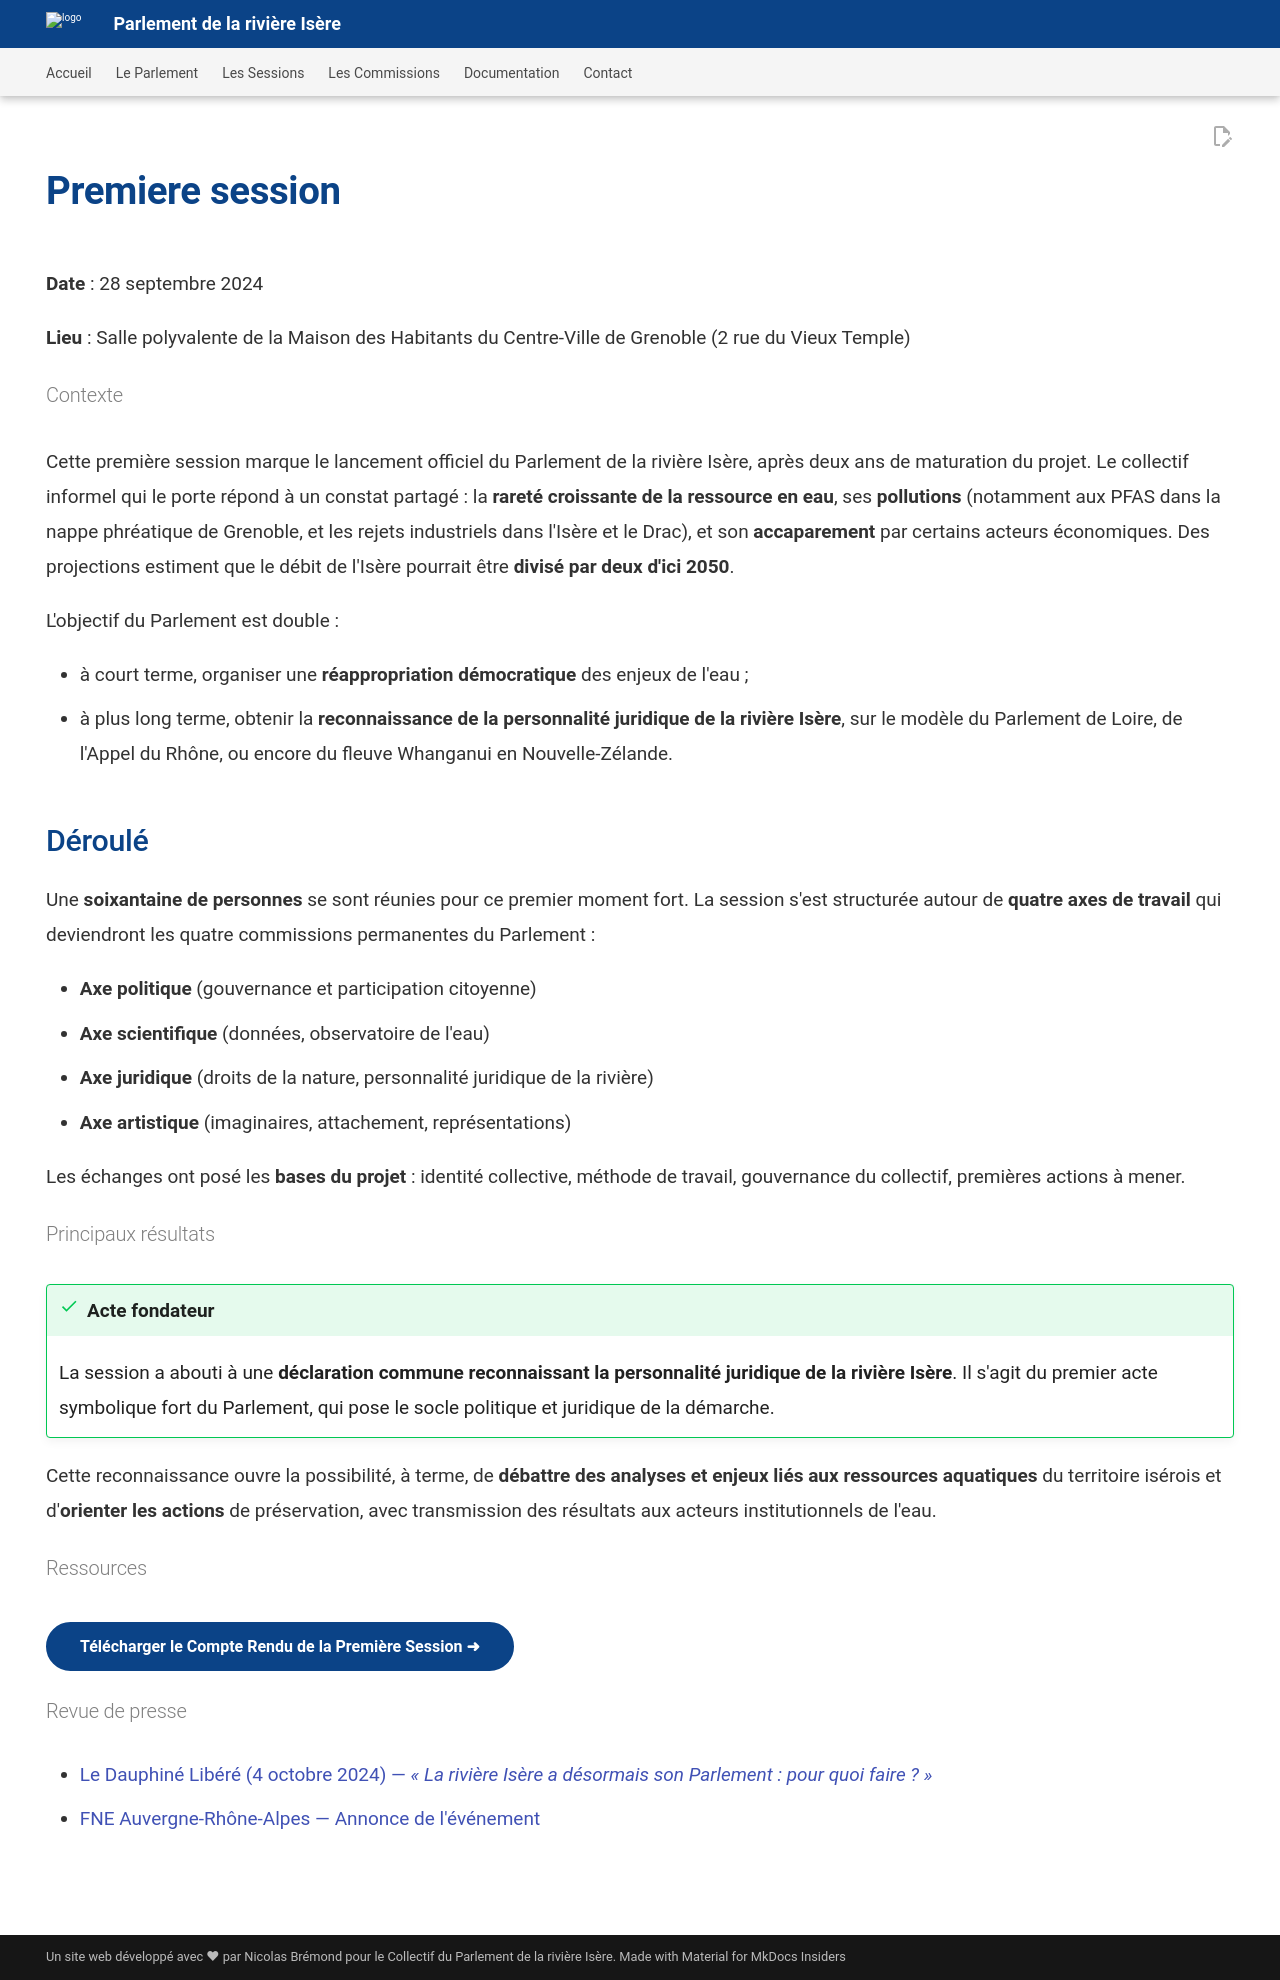

repository: Konsilion/website-parlement-riviere-isere · page: pages/sessions/premiere_session/index.html · generator: mkdocs

---
hide:
  -toc
  -navigation
---
**Date** : 28 septembre 2024

**Lieu** : Salle polyvalente de la Maison des Habitants du Centre-Ville de Grenoble (2 rue du Vieux Temple)

### Contexte

Cette première session marque le lancement officiel du Parlement de la rivière Isère, après deux ans de maturation du projet. Le collectif informel qui le porte répond à un constat partagé : la **rareté croissante de la ressource en eau**, ses **pollutions** (notamment aux PFAS dans la nappe phréatique de Grenoble, et les rejets industriels dans l'Isère et le Drac), et son **accaparement** par certains acteurs économiques. Des projections estiment que le débit de l'Isère pourrait être **divisé par deux d'ici 2050**.

L'objectif du Parlement est double :

- à court terme, organiser une **réappropriation démocratique** des enjeux de l'eau ;
- à plus long terme, obtenir la **reconnaissance de la personnalité juridique de la rivière Isère**, sur le modèle du Parlement de Loire, de l'Appel du Rhône, ou encore du fleuve Whanganui en Nouvelle-Zélande.
## Déroulé
Une **soixantaine de personnes** se sont réunies pour ce premier moment fort. La session s'est structurée autour de **quatre axes de travail** qui deviendront les quatre commissions permanentes du Parlement :

- **Axe politique** (gouvernance et participation citoyenne)
- **Axe scientifique** (données, observatoire de l'eau)
- **Axe juridique** (droits de la nature, personnalité juridique de la rivière)
- **Axe artistique** (imaginaires, attachement, représentations)

Les échanges ont posé les **bases du projet** : identité collective, méthode de travail, gouvernance du collectif, premières actions à mener.

### Principaux résultats

!!! success "Acte fondateur"
    La session a abouti à une **déclaration commune reconnaissant la personnalité juridique de la rivière Isère**. Il s'agit du premier acte symbolique fort du Parlement, qui pose le socle politique et juridique de la démarche.

Cette reconnaissance ouvre la possibilité, à terme, de **débattre des analyses et enjeux liés aux ressources aquatiques** du territoire isérois et d'**orienter les actions** de préservation, avec transmission des résultats aux acteurs institutionnels de l'eau.

### Ressources

[Télécharger le Compte Rendu de la Première Session ➜](https://nuage.phoenix-conseil.org/s/EAczy2No6eZaJnm){ .md-button .md-button--primary target=_blank }

### Revue de presse

- [Le Dauphiné Libéré (4 octobre 2024) — *« La rivière Isère a désormais son Parlement : pour quoi faire ? »*](https://www.ledauphine.com/environnement/2024/10/04/on-fait-le-constat-d-une-faillite-institutionnelle-le-parlement-de-la-riviere-isere-est-ne)
- [FNE Auvergne-Rhône-Alpes — Annonce de l'événement](https://www.fne-aura.org/evenement/premiere-session-du-parlement-de-la-riviere-isere/)
